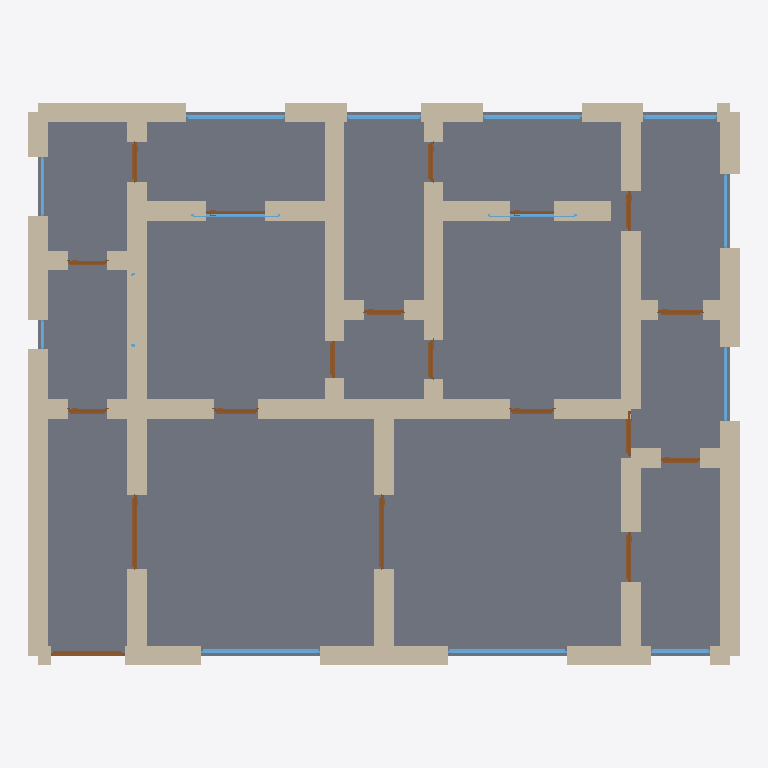
Plan cut of the same IFC building model at storey 'Ground Floor' (level 0.00 m, cut at 1.40 m), seen from above with north up, elements coloured by IFC class: 58 walls (beige), 19 doors (brown), 13 windows (light blue), 1 slab (grey). Cut surfaces are drawn darker.
Extent 14.4 m × 11.4 m × 2.9 m (x, y, z). Storeys (1): Ground Floor at 0.00 m. Elements (92): 58 IfcWall, 19 IfcDoor, 14 IfcWindow, 1 IfcSlab.

HEADER;
FILE_DESCRIPTION(('ViewDefinition[DesignTransferView]'),'2;1');
FILE_NAME('/dev/null','2026-05-05T15:51:55+05:30',(''),(''),'IfcOpenShell 0.8.5','IfcOpenShell 0.8.5','Nobody');
FILE_SCHEMA(('IFC4'));
ENDSEC;
DATA;
#1=IFCPROJECT('1cKl712fn39hY1YT3sAgtV',$,'A Welsh Powys SY18 longhouse single-floor variant — typical ',$,$,$,$,(#10),#5);
#12=IFCSITE('2imsgsy4r4bvFDhlE8Eg71',$,'Site',$,$,$,$,$,$,$,$,$,$,$);
#13=IFCBUILDING('36HW7qYOX9OxmTZEOIBy5Q',$,'Building',$,$,$,$,$,$,$,$,$);
#16=IFCBUILDINGSTOREY('0tm81_x8P02gr9ElkQIpwQ',$,'Ground Floor',$,$,#22,$,$,$,$);
#4050=IFCSLAB('1l5pWg4qr0Qf49Mfg2D$kc',$,'Floor',$,$,#4067,#4062,$,.FLOOR.);
#354=IFCWALL('2Oy2v0Po50uvAnndYdn1JT',$,'Exterior Wall',$,$,#375,#370,$,$);
#134=IFCWALL('3nUuKbUcbDCfsNj94TmV1q',$,'Exterior Wall',$,$,#155,#150,$,$);
#288=IFCWALL('0WBoXhPH54iBls8irNIV3W',$,'Exterior Wall',$,$,#309,#304,$,$);
#794=IFCWALL('0uMS38Ycz0KxSqN7wmT$_l',$,'Interior Wall',$,$,#815,#810,$,$);
#68=IFCWALL('2gGlfBY1b1AQSjhIxEzFBv',$,'Exterior Wall',$,$,#89,#84,$,$);
#332=IFCWALL('3EXGhUQkfCqhwnkXbQPXPr',$,'Exterior Wall',$,$,#353,#348,$,$);
#156=IFCWALL('2SAAEaMx95RgWZE0h6RW7r',$,'Exterior Wall',$,$,#177,#172,$,$);
#904=IFCWALL('2HR81E4bD6WfmWXsFFLirq',$,'Interior Wall',$,$,#925,#920,$,$);
#772=IFCWALL('28Xhf9YyH6HQuz7OZ_Xom$',$,'Interior Wall',$,$,#793,#788,$,$);
#486=IFCWALL('2ofanavx96CQHTPWIHLNDH',$,'Interior Wall',$,$,#507,#502,$,$);
#1146=IFCWALL('1SXukARUL2ZeQCvF$cvZ$z',$,'Interior Wall',$,$,#1167,#1162,$,$);
#398=IFCWALL('1kQrbFXy51n911UvylOEbo',$,'Interior Wall',$,$,#419,#414,$,$);
#90=IFCWALL('0bquYzQyj6yeRmRpqsSruW',$,'Exterior Wall',$,$,#111,#106,$,$);
#1212=IFCWALL('2Syl$yPgbBEuEZm9wiKxDq',$,'Interior Wall',$,$,#1233,#1228,$,$);
#376=IFCWALL('3Z8gEoNQT9GwKUy$QHujyu',$,'Interior Wall',$,$,#397,#392,$,$);
#464=IFCWALL('3mrA1HWqX0iOMhHAaxDaUb',$,'Interior Wall',$,$,#485,#480,$,$);
#508=IFCWALL('2B06_Fwpj3q8zqJQF0BNQ2',$,'Interior Wall',$,$,#529,#524,$,$);
#662=IFCWALL('3OtYX0MTvEvu$ikI7Y4ds4',$,'Interior Wall',$,$,#683,#678,$,$);
#640=IFCWALL('31BXqwuTPDChuJIHyVz$YB',$,'Interior Wall',$,$,#661,#656,$,$);
#1124=IFCWALL('3zWJE4Nd5Ag900GkRfTd0N',$,'Interior Wall',$,$,#1145,#1140,$,$);
#596=IFCWALL('1TTA8McrT2pvRUlY2TagmW',$,'Interior Wall',$,$,#617,#612,$,$);
#1080=IFCWALL('05oyrcoCbFngy1Wq18XCUV',$,'Interior Wall',$,$,#1101,#1096,$,$);
#46=IFCWALL('0XgwovO755vQLk5G$SJwEr',$,'Exterior Wall',$,$,#67,#62,$,$);
#530=IFCWALL('2eNwvQiDH58eDIOrjA$d9F',$,'Interior Wall',$,$,#551,#546,$,$);
#926=IFCWALL('2hb85oBjP2Jum9UFT1I8g6',$,'Interior Wall',$,$,#947,#942,$,$);
#1234=IFCWALL('1D3T5tw795LhYRtXi$cmii',$,'Interior Wall',$,$,#1255,#1250,$,$);
#574=IFCWALL('2Md1_zzF1Dbx3prb_KBzuA',$,'Interior Wall',$,$,#595,#590,$,$);
#948=IFCWALL('3SIzWwAA15P8Pn4lVdLRZN',$,'Interior Wall',$,$,#969,#964,$,$);
#178=IFCWALL('3rZDVpitHDh9WUaVcCxMJw',$,'Exterior Wall',$,$,#199,#194,$,$);
#244=IFCWALL('0c$OEUdSb9FvLreD2xmG7i',$,'Exterior Wall',$,$,#265,#260,$,$);
#266=IFCWALL('3ezlR0tmT1xBGXDVFygqSs',$,'Exterior Wall',$,$,#287,#282,$,$);
#222=IFCWALL('1nFwGn6hrASOIv1BhQV$Yb',$,'Exterior Wall',$,$,#243,#238,$,$);
#1102=IFCWALL('2ju1V3eCj5zxO9h59zAo4m',$,'Interior Wall',$,$,#1123,#1118,$,$);
#970=IFCWALL('2i_5OOLq1C6x1_oppKWXit',$,'Interior Wall',$,$,#991,#986,$,$);
#552=IFCWALL('3ehgTgsm1F59Y$TXtjSXVy',$,'Interior Wall',$,$,#573,#568,$,$);
#618=IFCWALL('1TmH19o8TBSB$$gTdSP$wN',$,'Interior Wall',$,$,#639,#634,$,$);
#310=IFCWALL('3jJW1mLRLAV94kRmRSsAZ3',$,'Exterior Wall',$,$,#331,#326,$,$);
#420=IFCWALL('28AnaOwtjC9e8n_kWZhQd3',$,'Interior Wall',$,$,#441,#436,$,$);
#882=IFCWALL('3_zOQvpnfEBvyEAQm08IJN',$,'Interior Wall',$,$,#903,#898,$,$);
#1014=IFCWALL('1xGQ11$iv99OhX$wBsAJy5',$,'Interior Wall',$,$,#1035,#1030,$,$);
#750=IFCWALL('3H7F8oG19EaOc8pd83Seae',$,'Interior Wall',$,$,#771,#766,$,$);
#706=IFCWALL('3CuCge3uz1z8sk42yTqBup',$,'Interior Wall',$,$,#727,#722,$,$);
#1036=IFCWALL('0Dt8zVHhX428L1__Rfv3gG',$,'Interior Wall',$,$,#1057,#1052,$,$);
#1256=IFCWALL('2CTEzDHVP4zAOUYLQZKGUZ',$,'Interior Wall',$,$,#1277,#1272,$,$);
#816=IFCWALL('2AbApriNzC99Ac9AtbXTGZ',$,'Interior Wall',$,$,#837,#832,$,$);
#2915=IFCWINDOW('000d82zPbBqfPPsyqL5Rh8',$,'Window',$,$,#2969,#2964,$,1.2,2.4,$,$,$);
#2970=IFCWINDOW('2oQ38AwEbBte2TjxoBtRi5',$,'Window',$,$,#3024,#3019,$,1.2,2.4,$,$,$);
#1168=IFCWALL('2AkmCT0T16K9CWkmoI0Bqx',$,'Interior Wall',$,$,#1189,#1184,$,$);
#684=IFCWALL('0Re3GJsZ5EHAU_BYqDy2Nt',$,'Interior Wall',$,$,#705,#700,$,$);
#442=IFCWALL('2kLhTIw795SRc$adcip57f',$,'Interior Wall',$,$,#463,#458,$,$);
#860=IFCWALL('3QeB7bxG58F9aGRus$0RSJ',$,'Interior Wall',$,$,#881,#876,$,$);
#1058=IFCWALL('28FIPi7DHEbPxOgu46uEmm',$,'Interior Wall',$,$,#1079,#1074,$,$);
#1278=IFCWALL('2FLxhyszn2dxS10S$inw_C',$,'Interior Wall',$,$,#1299,#1294,$,$);
#3465=IFCWINDOW('1RYd8xDW59UvqR55lGq$tW',$,'Window',$,$,#3519,#3514,$,1.2,2.0,$,$,$);
#3520=IFCWINDOW('2hWLhFra95tx7OFhEIoyYw',$,'Window',$,$,#3574,#3569,$,1.2,2.0,$,$,$);
#838=IFCWALL('2hsR4RUAvA1hSCcJZxeURK',$,'Interior Wall',$,$,#859,#854,$,$);
#992=IFCWALL('0R8N4SIZ1DHfJdYbDHcL0q',$,'Interior Wall',$,$,#1013,#1008,$,$);
#1190=IFCWALL('2Bf7vl3NT11wCzheIoQpPv',$,'Interior Wall',$,$,#1211,#1206,$,$);
#1385=IFCDOOR('3I5T6El7L1BBhNQ$JVRYvQ',$,'Door',$,$,#1469,#1464,$,2.1,1.5,$,$,$);
#1470=IFCDOOR('0G_W2j8mD9YxI4HM6S9X8a',$,'Door',$,$,#1554,#1549,$,2.1,1.5,$,$,$);
#1300=IFCDOOR('1Z6QIdlxD8YuhIolgr6GKi',$,'Door',$,$,#1384,#1379,$,2.1,1.5,$,$,$);
#728=IFCWALL('0VOZ7l2ETClBscdcBe6YKm',$,'Interior Wall',$,$,#749,#744,$,$);
#3300=IFCWINDOW('3BGs_UAWjFegrDN9d9s99w',$,'Window',$,$,#3354,#3349,$,1.2,1.5,$,$,$);
#3355=IFCWINDOW('1znKXedhz20veKZ26abYDr',$,'Window',$,$,#3409,#3404,$,1.2,1.5,$,$,$);
#112=IFCWALL('1pfjhpTA95wQKWg8KocxYr',$,'Exterior Wall',$,$,#133,#128,$,$);
#23=IFCWALL('14XRPt5yT1XRCQmL$FXQsQ',$,'Exterior Wall',$,$,#45,#39,$,$);
#1555=IFCDOOR('2eGq5vYNbE2RI54Y0Tz8b6',$,'Door',$,$,#1639,#1634,$,2.1,1.0,$,$,$);
#3025=IFCWINDOW('1BawSm2Mf09v$JaaSH$n1x',$,'Window',$,$,#3079,#3074,$,1.2,1.2,$,$,$);
#1895=IFCDOOR('04aF5pDM94PBvOmp8AmUwe',$,'Door',$,$,#1979,#1974,$,2.1,0.9,$,$,$);
#2065=IFCDOOR('3F0oTSvqz2JPTjkYN4Df$h',$,'Door',$,$,#2149,#2144,$,2.1,0.9,$,$,$);
#2320=IFCDOOR('0CaW4bXmLDxfQw9Kpp9Pu8',$,'Door',$,$,#2404,#2399,$,2.1,0.9,$,$,$);
#3080=IFCWINDOW('0jeMmCGPr1BP$jtKeBjWqJ',$,'Window',$,$,#3134,#3129,$,1.2,1.5,$,$,$);
#3410=IFCWINDOW('1nQ0gpvYLDngA1aIVHuRs$',$,'Window',$,$,#3464,#3459,$,1.2,1.5,$,$,$);
#3135=IFCWINDOW('1FKRm2WWTDxfhqR_BzVrRq',$,'Window',$,$,#3189,#3184,$,1.2,1.8,$,$,$);
#1725=IFCDOOR('22gQKp3_f4O8ekBZzmqF2o',$,'Door',$,$,#1809,#1804,$,2.1,0.9,$,$,$);
#2745=IFCDOOR('221hfSCYz6y8Q9J_Rehqsf',$,'Door',$,$,#2829,#2824,$,2.1,0.8,$,$,$);
#1810=IFCDOOR('0TB_0VruzANQ7$07B2iDfB',$,'Door',$,$,#1894,#1889,$,2.1,0.8,$,$,$);
#2150=IFCDOOR('2f6HpnAv112uR2MTtv7WXe',$,'Door',$,$,#2234,#2229,$,2.1,0.8,$,$,$);
#2575=IFCDOOR('09ICWYoEH90xIjmPrc9qqg',$,'Door',$,$,#2659,#2654,$,2.1,0.8,$,$,$);
#2235=IFCDOOR('3CRqxztHz7oQUQUAYFCTEp',$,'Door',$,$,#2319,#2314,$,2.1,0.8,$,$,$);
#2830=IFCDOOR('2phjhMKRj2zP3po2$p2AVS',$,'Door',$,$,#2914,#2909,$,2.1,0.8,$,$,$);
#1640=IFCDOOR('2gvLs00vbDRhap8T36R4BF',$,'Door',$,$,#1724,#1719,$,2.1,0.8,$,$,$);
#2490=IFCDOOR('01Fnle45r6cPDUA6V1FZK2',$,'Door',$,$,#2574,#2569,$,2.1,1.2,$,$,$);
#3245=IFCWINDOW('2WOfYik9z6yAlkuGnb0HsI',$,'Window',$,$,#3299,#3294,$,1.2,1.8,$,$,$);
#1980=IFCDOOR('34h9cw5MD5oPvNJI7a_fvB',$,'Door',$,$,#2064,#2059,$,2.1,0.75,$,$,$);
#3575=IFCWINDOW('2XswZ63NT7PemNjNlQ85mv',$,'Window',$,$,#3629,#3624,$,1.2,1.2,$,$,$);
#2405=IFCDOOR('15JFQA1xb16P12GgccGJ64',$,'Door',$,$,#2489,#2484,$,2.1,0.8,$,$,$);
#200=IFCWALL('02hxdAqcf4i82XccUtKm_7',$,'Exterior Wall',$,$,#221,#216,$,$);
#2660=IFCDOOR('3AEii2Y75DAPu0RydlWjgm',$,'Door',$,$,#2744,#2739,$,2.1,0.9,$,$,$);
#3630=IFCWINDOW('3ZA2Kh$_b7J98AETChM7eB',$,'Window',$,$,#3684,#3679,$,1.2,0.6,$,$,$);
ENDSEC;
